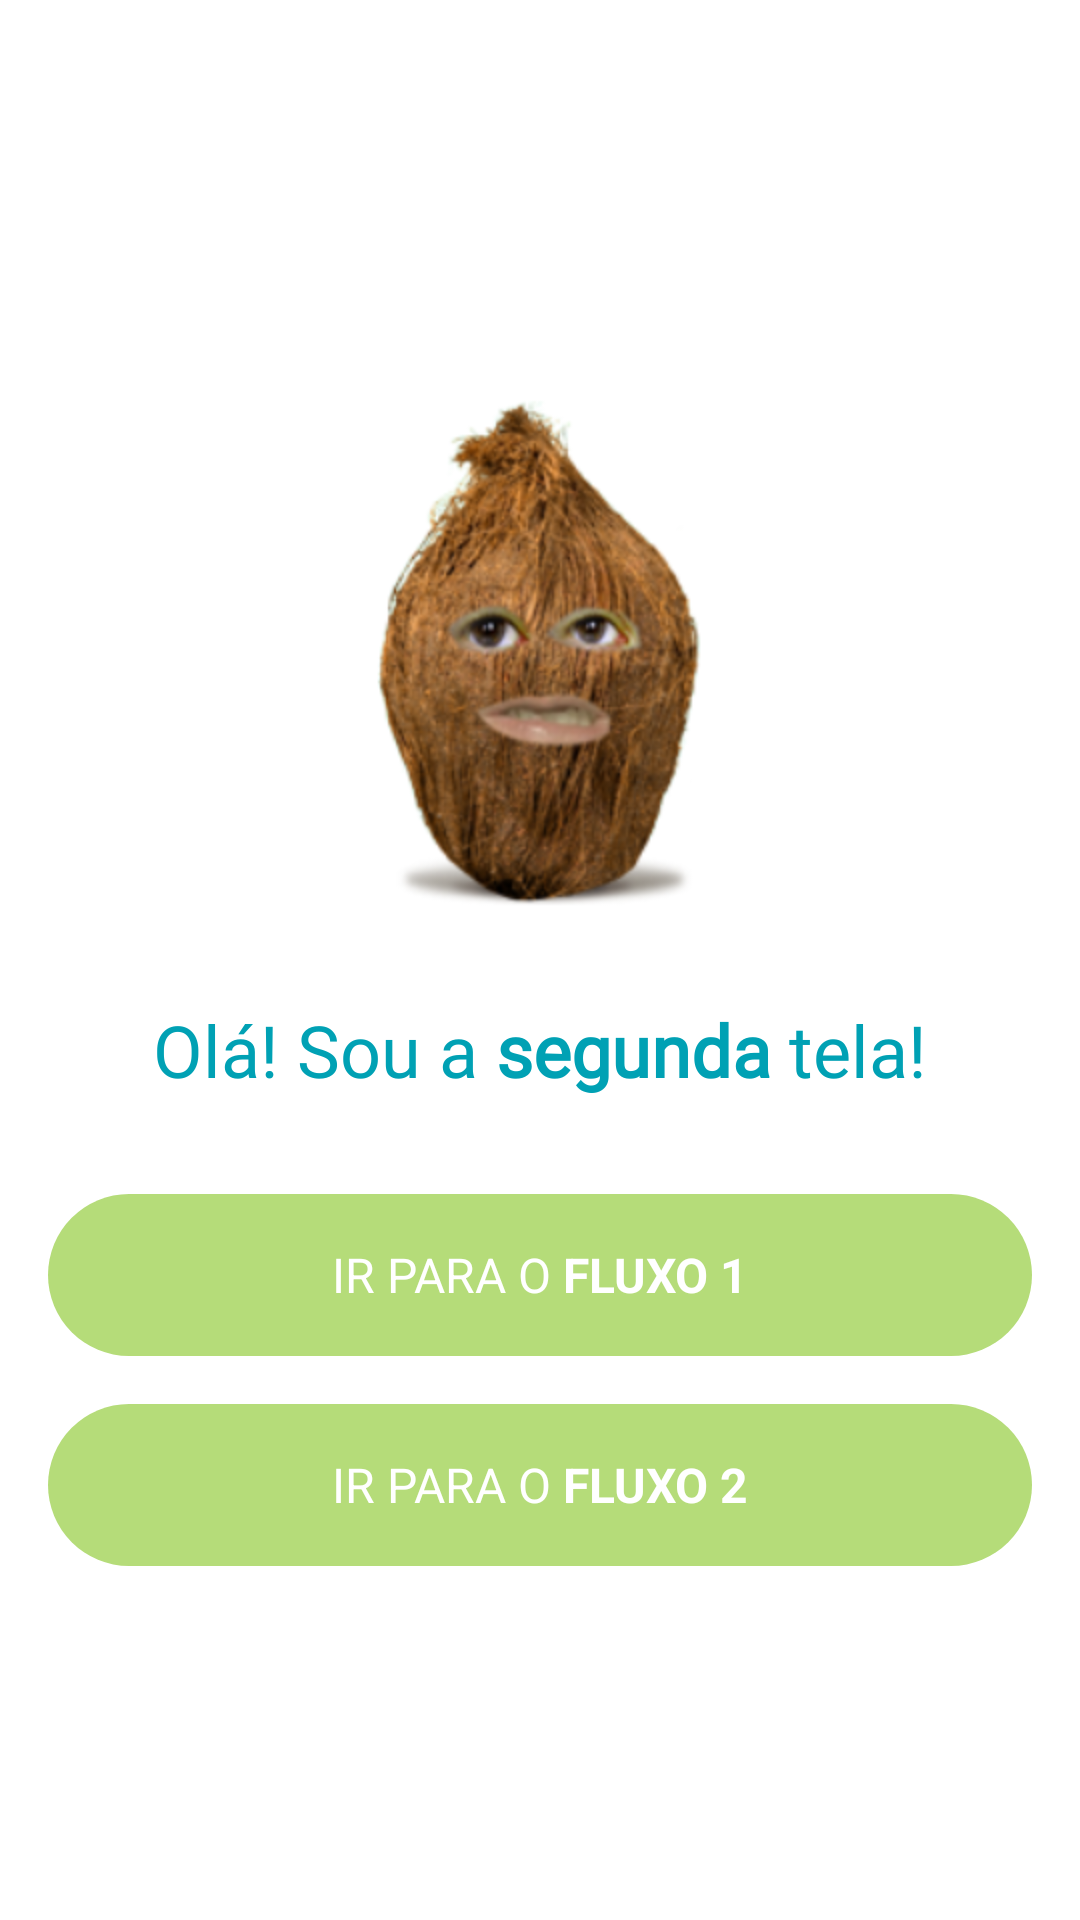

Reconstruct the res/layout file that produces this screen, plus the resources it refers to.
<!-- AndroidManifest.xml: activity theme Theme.AppCompat.Light.NoActionBar -->
<!-- res/layout/activity_second.xml -->
<?xml version="1.0" encoding="utf-8"?>
<LinearLayout
    xmlns:android="http://schemas.android.com/apk/res/android"
    xmlns:tools="http://schemas.android.com/tools"
    android:layout_width="match_parent"
    android:layout_height="match_parent"
    android:orientation="vertical"
    android:background="@android:color/white"
    android:gravity="center"
    tools:context="com.pineapplesoftware.amplitudeexample.view.SecondActivity">

    <ImageView
        android:layout_gravity="center"
        android:layout_width="200dp"
        android:layout_height="200dp"
        android:src="@drawable/ic_coconut"/>

    <TextView
        android:layout_width="wrap_content"
        android:layout_height="wrap_content"
        android:text="@string/second_activity_text"
        android:layout_marginTop="@dimen/dimen_regular"
        android:layout_marginBottom="@dimen/dimen_regular"
        android:layout_gravity="center"
        android:fontFamily="@font/montserrat"
        android:textColor="@color/colorAccent"
        android:textSize="24sp"/>

    <Button
        android:id="@+id/goToFlowOneButton"
        android:layout_marginLeft="@dimen/dimen_regular"
        android:layout_marginRight="@dimen/dimen_regular"
        android:layout_marginTop="@dimen/dimen_regular"
        android:text="@string/go_to_flow_one_button_text"
        style="@style/GreenButtonStyle" />

    <Button
        android:id="@+id/goToFlowTwoButton"
        android:layout_marginLeft="@dimen/dimen_regular"
        android:layout_marginRight="@dimen/dimen_regular"
        android:layout_marginTop="@dimen/dimen_regular"
        android:text="@string/go_to_flow_two_button_text"
        style="@style/GreenButtonStyle" />

</LinearLayout>
<!-- resources referenced by this layout -->
<resources>
  <color name="colorAccent">#00A1B4</color>
  <dimen name="dimen_regular">16sp</dimen>
  <!-- drawable ic_coconut: png bitmap (drawable-hdpi, 24294 bytes) -->
  <string name="go_to_flow_one_button_text">Ir para o <b>fluxo 1</b></string>
  <string name="go_to_flow_two_button_text">Ir para o <b>fluxo 2</b></string>
  <string name="second_activity_text">Olá! Sou a <b>segunda</b> tela!</string>
  <style name="GreenButtonStyle" parent="Widget.AppCompat.Button.Borderless">
          <item name="android:layout_height">54dp</item>
          <item name="android:layout_width">match_parent</item>
          <item name="android:background">@drawable/bg_button_green</item>
          <item name="android:fontFamily">sans-serif</item>
          <item name="android:textColor">@android:color/white</item>
          <item name="android:elevation">0dp</item>
          <item name="android:textSize">16dp</item>
      </style>
  <!-- drawable bg_button_green (drawable) -->
  <?xml version="1.0" encoding="utf-8"?>
  <selector xmlns:android="http://schemas.android.com/apk/res/android">
  
      <item>
          <shape android:shape="rectangle" >
              <corners android:radius="50dp"/>
              <solid android:color="@color/colorPrimary"/>
          </shape>
      </item>
  
  </selector>
  <color name="colorPrimary">#B5DC79</color>
</resources>
